Photos from the image-classification dataset "treelearning" in the GitHub repository saitoaryane/treelearning. Its 2 classes are: not tree, tree.

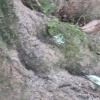
Label: tree

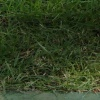
Label: not tree

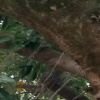
Label: tree

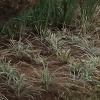
Label: not tree

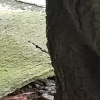
Label: not tree

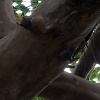
Label: tree
